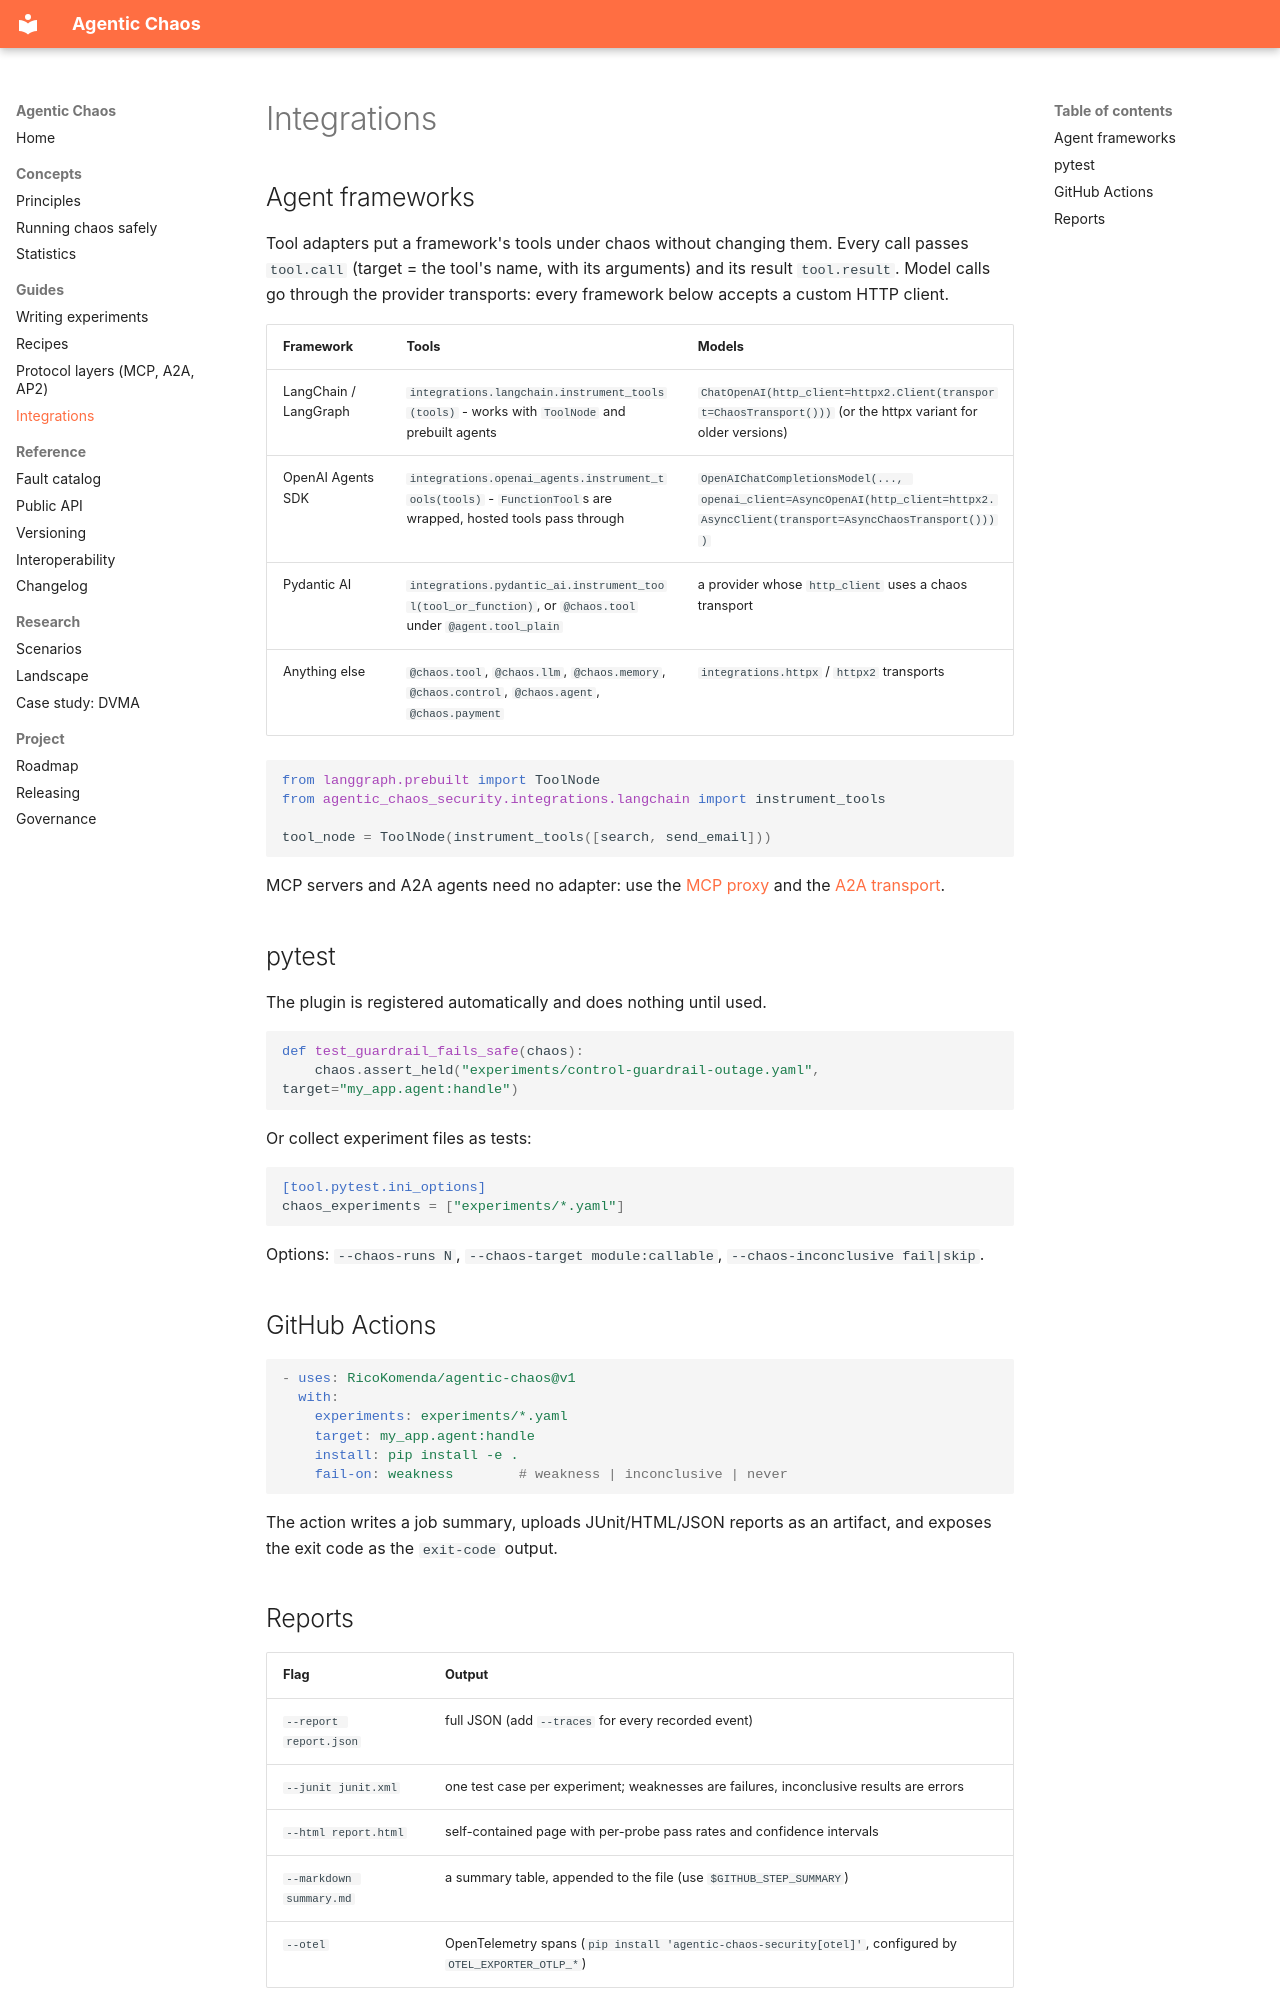

repository: RicoKomenda/agentic-chaos · page: integrations/index.html · generator: mkdocs

# Integrations

## Agent frameworks

Tool adapters put a framework's tools under chaos without changing them. Every call passes `tool.call`
(target = the tool's name, with its arguments) and its result `tool.result`. Model calls go through the
provider transports: every framework below accepts a custom HTTP client.

| Framework | Tools | Models |
| --- | --- | --- |
| LangChain / LangGraph | `integrations.langchain.instrument_tools(tools)` - works with `ToolNode` and prebuilt agents | `ChatOpenAI(http_client=httpx2.Client(transport=ChaosTransport()))` (or the httpx variant for older versions) |
| OpenAI Agents SDK | `integrations.openai_agents.instrument_tools(tools)` - `FunctionTool`s are wrapped, hosted tools pass through | `OpenAIChatCompletionsModel(..., openai_client=AsyncOpenAI(http_client=httpx2.AsyncClient(transport=AsyncChaosTransport())))` |
| Pydantic AI | `integrations.pydantic_ai.instrument_tool(tool_or_function)`, or `@chaos.tool` under `@agent.tool_plain` | a provider whose `http_client` uses a chaos transport |
| Anything else | `@chaos.tool`, `@chaos.llm`, `@chaos.memory`, `@chaos.control`, `@chaos.agent`, `@chaos.payment` | `integrations.httpx` / `httpx2` transports |

```python
from langgraph.prebuilt import ToolNode
from agentic_chaos_security.integrations.langchain import instrument_tools

tool_node = ToolNode(instrument_tools([search, send_email]))
```

MCP servers and A2A agents need no adapter: use the [MCP proxy](protocols.md#mcp) and the
[A2A transport](protocols.md#multi-agent-systems-and-a2a).

## pytest

The plugin is registered automatically and does nothing until used.

```python
def test_guardrail_fails_safe(chaos):
    chaos.assert_held("experiments/control-guardrail-outage.yaml", target="my_app.agent:handle")
```

Or collect experiment files as tests:

```toml
[tool.pytest.ini_options]
chaos_experiments = ["experiments/*.yaml"]
```

Options: `--chaos-runs N`, `--chaos-target module:callable`, `--chaos-inconclusive fail|skip`.

## GitHub Actions

```yaml
- uses: RicoKomenda/agentic-chaos@v1
  with:
    experiments: experiments/*.yaml
    target: my_app.agent:handle
    install: pip install -e .
    fail-on: weakness        # weakness | inconclusive | never
```

The action writes a job summary, uploads JUnit/HTML/JSON reports as an artifact, and exposes the exit code
as the `exit-code` output.
